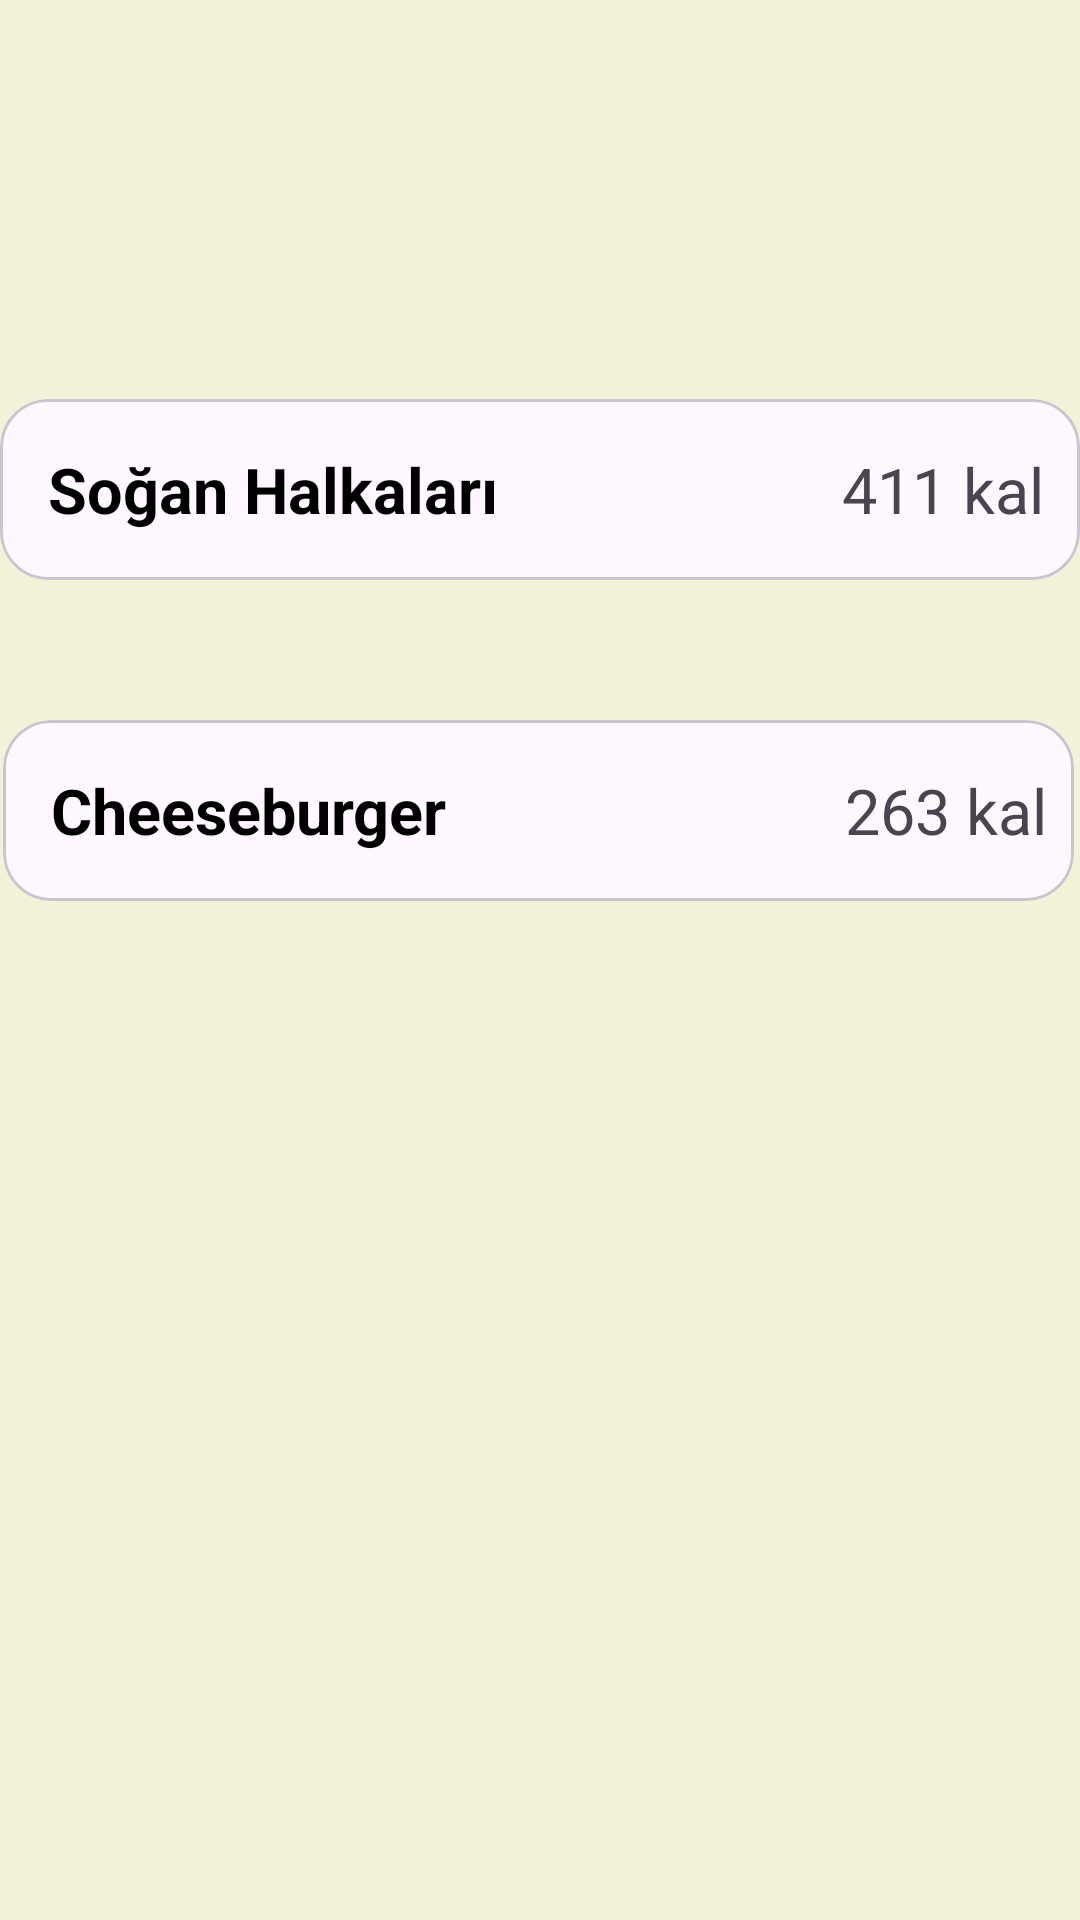

Write the Android layout XML for this screen, with the resource values it uses.
<!-- AndroidManifest.xml: application theme Theme.DG_SON -->
<!-- res/layout/activity_fast_food.xml -->
<?xml version="1.0" encoding="utf-8"?>
<RelativeLayout xmlns:android="http://schemas.android.com/apk/res/android"
    xmlns:app="http://schemas.android.com/apk/res-auto"
    xmlns:tools="http://schemas.android.com/tools"
    android:layout_width="match_parent"
    android:layout_height="match_parent"
    android:background="@color/yaziArkaPlan"
    tools:context=".fastFoodActivity">


    <TextView
        android:id="@+id/kaloriFast"
        android:layout_width="208dp"
        android:layout_height="50dp"
        android:layout_alignParentStart="true"
        android:layout_alignParentTop="true"
        android:layout_alignParentEnd="true"
        android:layout_alignParentBottom="true"
        android:layout_marginStart="13dp"
        android:layout_marginTop="29dp"
        android:layout_marginEnd="172dp"
        android:layout_marginBottom="655dp"
        android:text="FAST FOOD"
        android:textColor="@color/button"
        android:textColorHighlight="@color/button"
        android:textColorHint="@color/button"
        android:textColorLink="@color/button"
        android:textCursorDrawable="@color/button"
        android:textSize="34sp"
        android:textStyle="bold" />

    <com.google.android.material.card.MaterialCardView
        android:layout_width="match_parent"
        android:layout_height="wrap_content"
        android:layout_alignParentStart="true"
        android:layout_alignParentTop="true"
        android:layout_alignParentEnd="true"
        android:layout_centerHorizontal="true"
        android:layout_marginStart="1dp"
        android:layout_marginTop="240dp"
        android:layout_marginEnd="2dp"
        app:cardCornerRadius="16dp"
        app:layout_constraintEnd_toEndOf="parent"
        app:layout_constraintStart_toStartOf="parent"
        tools:layout_editor_absoluteY="64dp">

        <androidx.constraintlayout.widget.ConstraintLayout
            android:layout_width="364dp"
            android:layout_height="match_parent"
            android:padding="16dp">

            <TextView
                android:id="@+id/textView12"
                android:layout_width="wrap_content"
                android:layout_height="wrap_content"
                android:text="Cheeseburger"
                android:textColor="@color/black"
                android:textSize="21sp"
                android:textStyle="bold"
                app:layout_constraintStart_toStartOf="parent"
                app:layout_constraintTop_toTopOf="parent" />

            <TextView
                android:layout_width="wrap_content"
                android:layout_height="wrap_content"
                android:text="263 kal"
                android:textSize="21dp"
                app:layout_constraintBaseline_toBaselineOf="@+id/textView12"
                app:layout_constraintEnd_toEndOf="parent" />

        </androidx.constraintlayout.widget.ConstraintLayout>
    </com.google.android.material.card.MaterialCardView>

    <com.google.android.material.card.MaterialCardView
        android:layout_width="match_parent"
        android:layout_height="wrap_content"
        android:layout_alignParentStart="true"
        android:layout_alignParentTop="true"
        android:layout_marginStart="0dp"
        android:layout_marginTop="133dp"
        app:cardCornerRadius="16dp"
        app:layout_constraintEnd_toEndOf="parent"
        app:layout_constraintStart_toStartOf="parent"
        tools:layout_editor_absoluteY="64dp">

        <androidx.constraintlayout.widget.ConstraintLayout
            android:layout_width="364dp"
            android:layout_height="match_parent"
            android:padding="16dp">

            <TextView
                android:id="@+id/tV"
                android:layout_width="wrap_content"
                android:layout_height="wrap_content"
                android:text="Soğan Halkaları"
                android:textColor="@color/black"
                android:textSize="21sp"
                android:textStyle="bold"
                app:layout_constraintStart_toStartOf="parent"
                app:layout_constraintTop_toTopOf="parent" />

            <TextView
                android:layout_width="wrap_content"
                android:layout_height="wrap_content"
                android:text="411 kal"
                android:textSize="21dp"
                app:layout_constraintBaseline_toBaselineOf="@+id/tV"
                app:layout_constraintEnd_toEndOf="parent" />

        </androidx.constraintlayout.widget.ConstraintLayout>
    </com.google.android.material.card.MaterialCardView>

</RelativeLayout>
<!-- resources referenced by this layout -->
<resources>
  <color name="black">#FF000000</color>
  <color name="button">#36472B</color>
  <color name="yaziArkaPlan">#F3F1D7</color>
  <style name="Theme.DG_SON" parent="Base.Theme.DG_SON" />
  <style name="Base.Theme.DG_SON" parent="Theme.Material3.DayNight.NoActionBar">
          
          
      </style>
</resources>
